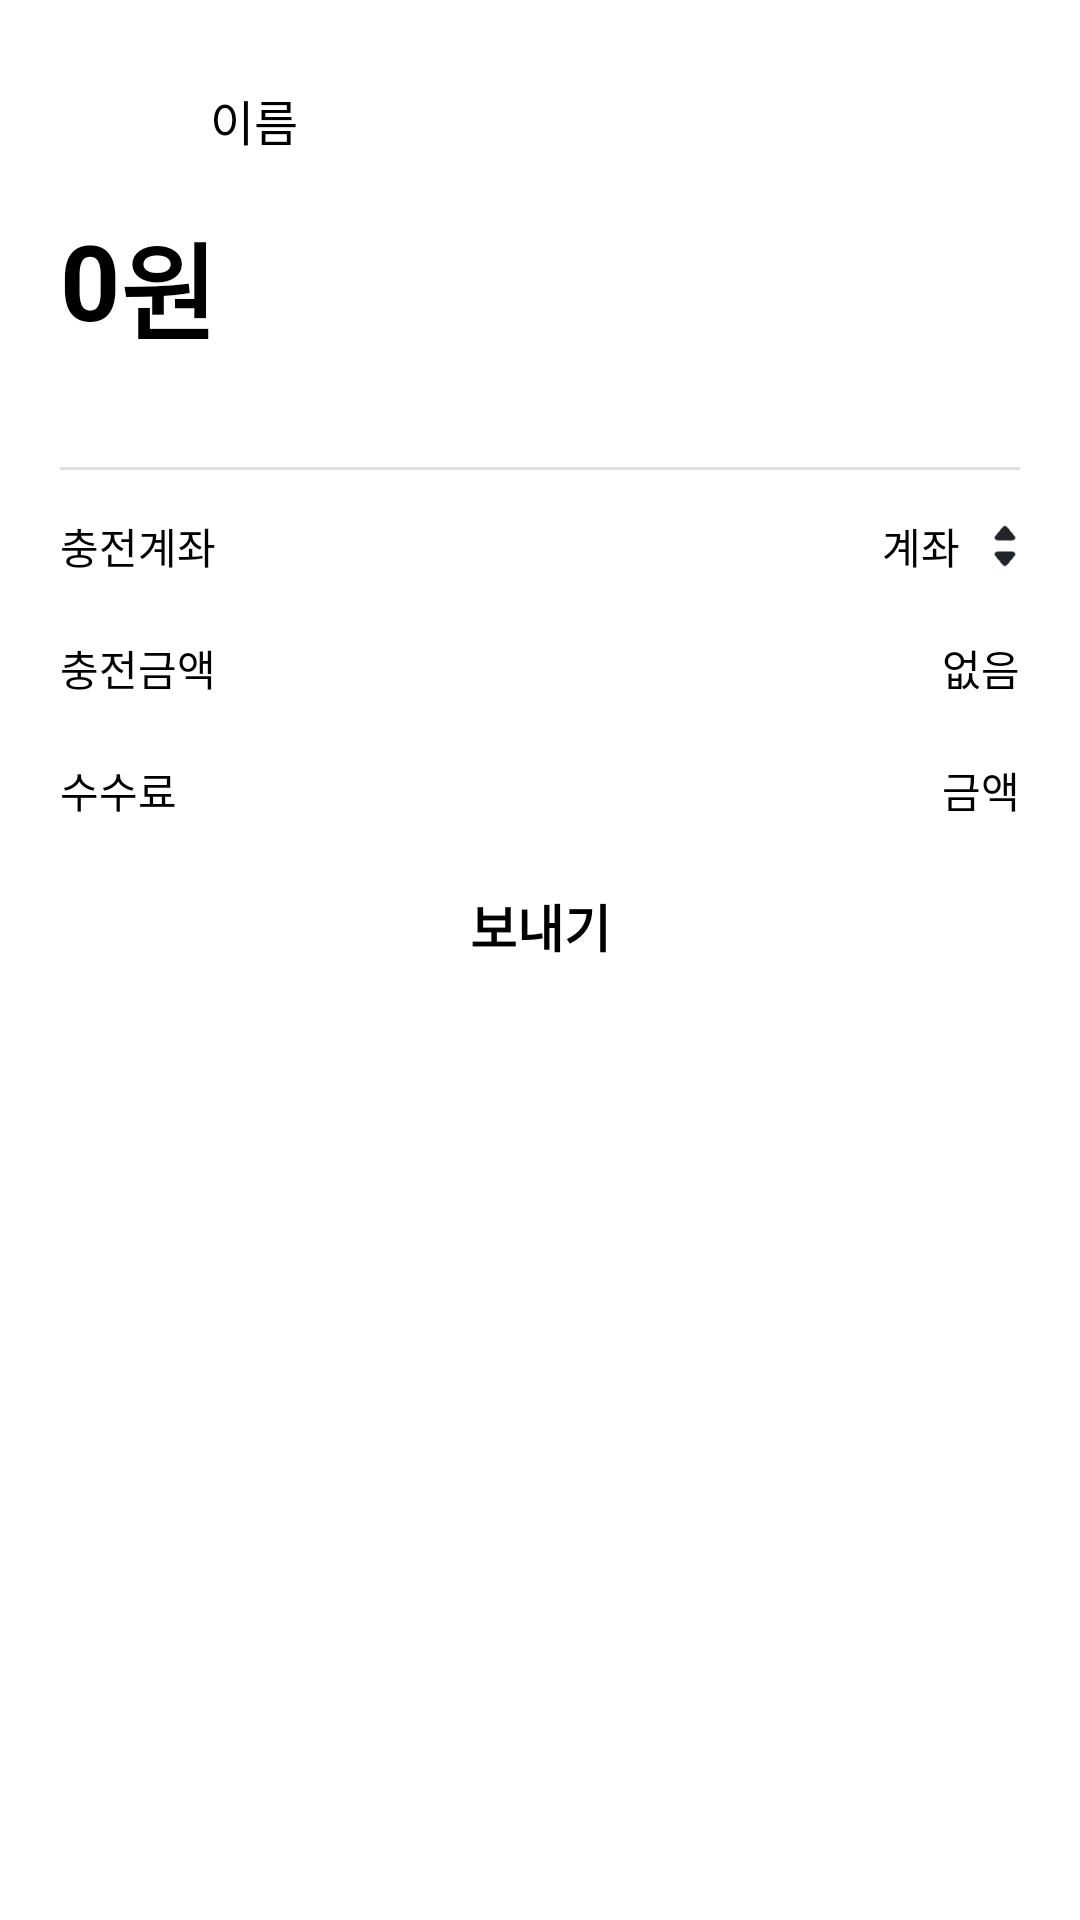

Produce the Android XML layout that renders to this screen, including the resource entries it uses.
<!-- AndroidManifest.xml: application theme AppTheme -->
<!-- res/layout/dialog_bottom_sheet_check.xml -->
<?xml version="1.0" encoding="utf-8"?>
<LinearLayout
    xmlns:android="http://schemas.android.com/apk/res/android"
    android:background="@drawable/dialog_background_top_rounded"
    android:layout_marginTop="120dp"
    android:paddingHorizontal="20dp"
    android:paddingTop="20dp"
    android:layout_width="match_parent"
    android:layout_height="match_parent"
    android:orientation="vertical">
    <LinearLayout
        android:layout_width="match_parent"
        android:layout_height="wrap_content">
        <ImageView
            android:id="@+id/img_check"
            android:layout_width="40dp"
            android:layout_height="40dp"
            android:src="@drawable/ic_default_img"/>

        <TextView
            android:id="@+id/text_name_check"
            android:layout_marginStart="10dp"
            android:layout_width="wrap_content"
            android:layout_height="wrap_content"
            android:text="이름"
            android:textSize="16sp"
            android:textColor="@color/black"
            android:layout_gravity="center"/>
    </LinearLayout>

    <LinearLayout
        android:layout_width="wrap_content"
        android:layout_height="wrap_content"
        android:layout_marginTop="10dp"
        android:layout_marginBottom="20dp"
        android:orientation="horizontal">
        <EditText
            android:id="@+id/edit_check_money"
            android:layout_width="wrap_content"
            android:layout_height="wrap_content"
            android:text="0"
            android:background="@null"
            android:textSize="35sp"
            android:textColor="@color/black"
            android:layout_gravity="start"
            android:textStyle="bold" >
        </EditText>
        <EditText
            android:layout_width="wrap_content"
            android:layout_height="wrap_content"
            android:text="원"
            android:background="@null"
            android:textSize="35sp"
            android:textColor="@color/black"
            android:layout_gravity="start"
            android:textStyle="bold"/>
    </LinearLayout>
    <View
        android:layout_width="match_parent"
        android:layout_height="1dp"
        android:layout_marginVertical="15dp"
        android:background="@color/grayLine"/>
    <LinearLayout
        android:layout_width="match_parent"
        android:layout_height="wrap_content"
        android:orientation="horizontal"
        android:layout_marginBottom="10dp">
        <TextView
            android:layout_width="wrap_content"
            android:layout_height="wrap_content"
            android:text="충전계좌"
            android:textColor="@color/black"
            android:textSize="14sp" />
        <View
            android:layout_weight="1"
            android:layout_width="0dp"
            android:layout_height="0dp"/>
        <TextView
            android:layout_width="wrap_content"
            android:layout_height="wrap_content"
            android:text="계좌"
            android:textColor="@color/black"
            android:textSize="14sp"/>
        <ImageView
            android:layout_marginStart="10dp"
            android:layout_gravity="center"
            android:layout_width="10dp"
            android:layout_height="15dp"
            android:src="@drawable/img_select"/>
    </LinearLayout>
    <LinearLayout
        android:layout_width="match_parent"
        android:layout_height="wrap_content"
        android:orientation="horizontal"
        android:layout_marginVertical="10dp">
        <TextView
            android:layout_width="wrap_content"
            android:layout_height="wrap_content"
            android:text="충전금액"
            android:textColor="@color/black"
            android:textSize="14sp" />
        <View
            android:layout_weight="1"
            android:layout_width="0dp"
            android:layout_height="0dp"/>
        <TextView
            android:layout_width="wrap_content"
            android:layout_height="wrap_content"
            android:text="없음"
            android:textColor="@color/black"
            android:textSize="14sp"/>
    </LinearLayout>
    <LinearLayout
        android:layout_width="match_parent"
        android:layout_height="wrap_content"
        android:orientation="horizontal"
        android:layout_marginVertical="10dp">
        <TextView
            android:layout_width="wrap_content"
            android:layout_height="wrap_content"
            android:text="수수료"
            android:textColor="@color/black"
            android:textSize="14sp" />
        <View
            android:layout_weight="1"
            android:layout_width="0dp"
            android:layout_height="0dp"/>
        <TextView
            android:layout_width="wrap_content"
            android:layout_height="wrap_content"
            android:text="금액"
            android:textColor="@color/black"
            android:textSize="14sp"/>
    </LinearLayout>

    <Button
        android:id="@+id/send_check"
        android:layout_gravity="center"
        android:layout_width="150dp"
        android:layout_height="50dp"
        android:text="보내기"
        android:textStyle="bold"
        android:textColor="@color/black"
        android:background="@drawable/btn_rounded_btn_new"
        android:textSize="17sp"
        android:layout_marginBottom="20dp"/>
</LinearLayout>
<!-- resources referenced by this layout -->
<resources>
  <color name="black">#000000</color>
  <color name="grayLine">#DFDFDF</color>
  <!-- drawable dialog_background_top_rounded (drawable) -->
  <?xml version="1.0" encoding="utf-8"?>
  <shape xmlns:android="http://schemas.android.com/apk/res/android">
      
      <solid android:color="@color/white"/>
      
      <corners
          android:topLeftRadius="15dp"
          android:topRightRadius="15dp"/>
  </shape>
  <!-- drawable img_select: png bitmap (drawable, 2800 bytes) -->
  <style name="AppTheme" parent="Theme.AppCompat.DayNight">
          <item name="colorPrimary">@color/colorPrimary</item>
          <item name="colorPrimaryDark">@color/colorPrimaryDark</item>
          <item name="colorAccent">@color/colorAccent</item>
          <item name="android:windowBackground">@color/background</item>
      </style>
  <color name="white">#FFFFFF</color>
  <color name="colorPrimary">#fcfcfc</color>
  <color name="colorPrimaryDark">#000000</color>
  <color name="colorAccent">#F7E600</color>
  <color name="background">#FFFFFF</color>
</resources>
